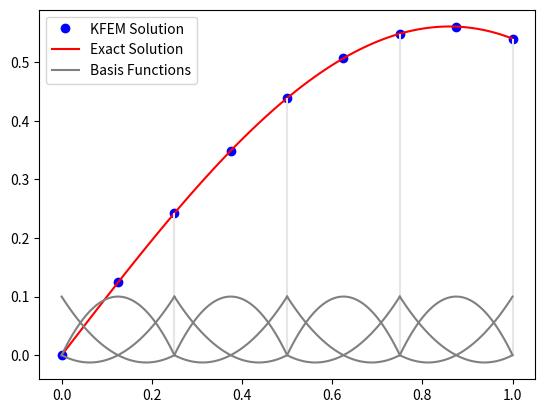

The script that saved this image:
"""
[redacted]
email: [email redacted]
date: 2020.12.13
[redacted]
"""

import numpy as np
import matplotlib.pyplot as plt
from numpy import pi, sqrt, exp, zeros, sin, cos, vectorize, array
from scipy.integrate import quad
from numpy.linalg import solve, det

"""
# (01 problem description)
# chap 1 page 128 example 3
#  -(cu')' = f      on domain [0,1]
# u'(a)=ra
# u(b)=gb
"""

"(02 define functions)"
c = lambda x: exp(x)
f = lambda x: -exp(x)*(cos(x)-2*sin(x)-x*cos(x)-x*sin(x))
g = lambda x: x*cos(x)

#c = lambda x: 1
#f = lambda x: -2
#g = lambda x: array(x)**2

"(03 define domian and mesh)"
a = 0
b = 1
N = 4 # number of mesh elements
Nm = N+1 # number of mesh nodes
h = (b-a)/N

"(04 define information matrix P and T)"
P = np.linspace(a,b,Nm) # coordinates of all mesh nodes [global node number]
T = np.array([[i for i in range(N)],[i+1 for i in range(N)]]) # global node indices of the mesh nodes of all the mesh elements, T[mesh number, global node number]

"(05 define basis functions)"
def linear(x,x1,x2,i,o):
    """
    x: coordinate
    x1: left coordinate
    x2: right coordinate
    i: index of basis function
    o: order of basis function
    """
    def linear_r(x,i,o):
        if o==0:
            if i==0: return 1-x
            if i==1: return x
        if o==1:
            if i==0: return -1
            if i==1: return 1 
    h = x2-x1
    x_r = (x-x1)/h
    if o==0: return linear_r(x_r,i,o)
    if o==1: return 1/h*linear_r(x_r,i,o)

def quadratic(x,x1,x2,i,o):
    # at local frame
    """
    x: coordinate
    x1: left coordinate
    x2: right coordinate
    i: index of basis function
    o: derivative order of basis function
    """
    def quadratic_r(x,i,o):
        # at reference frame
        if o==0:
            if i==0: return 2*x**2-3*x+1
            if i==1: return 2*x**2-x
            if i==2: return -4*x**2+4*x
        if o==1:
            if i==0: return 4*x-3
            if i==1: return 4*x-1
            if i==2: return -8*x+4
    h = x2-x1
    x_r = (x-x1)/h
    if o==0: return quadratic_r(x_r,i,o)
    if o==1: return 1/h*quadratic_r(x_r,i,o)

"(06 define basis functions type information)"
basis_function_type = "quadratic"

if basis_function_type=="linear":
    psi_test = linear
    psi_trail = linear
    Nb = N+1        # scalar, total number of basis functions
    Nlb_trial = 2 
    Nlb_test = 2    # the number of local basis functions for test
    # For the linear finite elements, Pb = P and Tb_test = T
    Pb = P          # matrix, coordinates of all finite element nodes
    Tb_trail = T
    Tb_test = T     # global node indices of the finite element nodes of all the mesh elements

if basis_function_type=="quadratic":
    psi_test = quadratic
    psi_trail = quadratic
    Nb = 2*N+1
    Nlb_trial = 3
    Nlb_test = 3
    Pb = [a+k*h/2 for k in range(Nb)]
    Tb_trail = np.array([[i*2 for i in range(N)],
                [i*2+2 for i in range(N)],
                [i*2+1 for i in range(N)]])
    Tb_test = Tb_trail

"(07 assemble matrix A and b)"
A = np.zeros((Nb,Nb))
b = np.zeros(Nb)

# algorithm 4: compute A
for n in range(N):
    x1 = P[T[0,n]]
    x2 = P[T[1,n]]
    for alpha in range(Nlb_trial):
        for beta in range(Nlb_test):
            i = Tb_test[beta,n]
            j = Tb_trail[alpha,n]
            ff = lambda x: c(x)*psi_trail(x,x1,x2,alpha,1)*psi_test(x,x1,x2,beta,1)
            A[i,j] += quad(ff,x1,x2)[0]


# 06 COMPUTE B
# algorithm 5: compute load vector b
for n in range(N):
    x1 = P[T[0,n]]
    x2 = P[T[1,n]]
    for beta in range(Nlb_test):
        i = Tb_test[beta,n]
        ff = lambda x: f(x)*psi_test(x,x1,x2,beta,0)
        b[i] += quad(ff,x1,x2)[0]

# 07 BOUNDARY
# type of boundary = Dirichlet, Neumann, Robin......
# Dirichlet: u(a)=b
# Neumann: u'(a)=b
# Robin: u(a)+qu'(a)=p
Nbn = 2 # number of boundary node
# boundary = [['Dirichlet','Nuemann'],[0,-1],[0,(cos(1)-sin(1))]]
boundary = [['Dirichlet','Robin'],[-1,0],[0,[-1,-1]]]

# algorithm 6: handle boundary
for k in range(Nbn):
    if boundary[0][k] == 'Dirichlet':
        i = boundary[1][k]
        A[i,:]=0
        A[i,i]=1
        b[i]=g(Pb[i])
    if boundary[0][k] == 'Nuemann':
        i = boundary[1][k]
        ri = boundary[2][k]
        b[i] += ri*c(Pb[i])
    if boundary[0][k] == 'Robin':
        i = boundary[1][k]
        qi = boundary[2][k][0]
        pi = boundary[2][k][1]
        A[i,i] += qi*c(Pb[i])
        b[i] += pi*c(Pb[i])

"(08 solve Ax = b)"
# d = det(A)
u = solve(A, b)
u_exact = g
uu = u_exact(Pb)

"(09 compute error)"
# compare with chap 1 page 121
error = max(abs(u - uu))
red = "\033[31m"
ok = "\033[0m"
print(f"{red}error: {error:.5f}{ok}")

"(09 plot )"
todo = ['plot','plot base functions']

# exact u for plot
a = 0
b = 1
hh = 0.01
xx = np.arange(a,b+hh,hh)
uu = u_exact(xx)

if 'plot' in todo:
    plt.plot(Pb,u,'bo',label="KFEM Solution")
    plt.plot(xx,uu,'-r',label="Exact Solution")
    #plt.show()

ll = 0
if 'plot base functions' in todo:
    for n in range(N):
        x1 = P[T[0,n]]
        x2 = P[T[1,n]]
        xx = [x for x in np.linspace(x1,x2,100)]
        plt.vlines(x2,0,u_exact(x2),colors='0.9',linestyles='-')
        for beta in range(Nlb_test):
            i = Tb_test[beta,n]
            if 'plot base functions' in todo:
                label = "Basis Functions" if ll == 0 else None
                ll = 1
                plt.plot(xx,0.1*np.array(vectorize(psi_test)(xx,x1,x2,beta,0)),'-',color='0.5',label=label)
        #psi_sum = [np.array(vectorize(psi_test)(xx,x1,x2,beta,0)*u[Tb[beta,n]] for beta in range(Nlb_test)]
        psi_sum = np.sum([np.array(vectorize(psi_test)(xx,x1,x2,beta,0))*u[Tb_test[beta,n]] for beta in range(Nlb_test)],axis=0)
        # plt.plot(xx,psi_sum)   

plt.legend()
plt.savefig("(KFEM 1D)(Reference Basis Function)")    
plt.show()